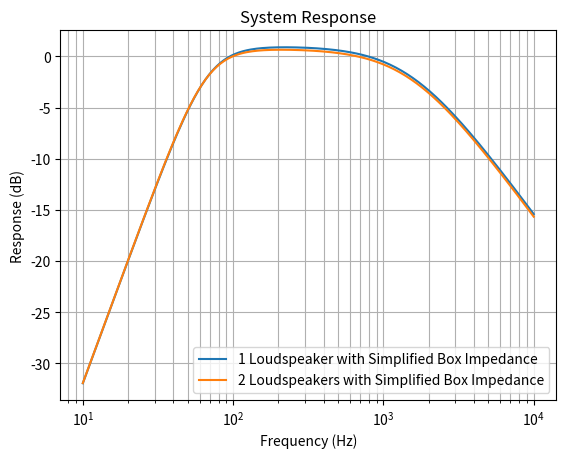
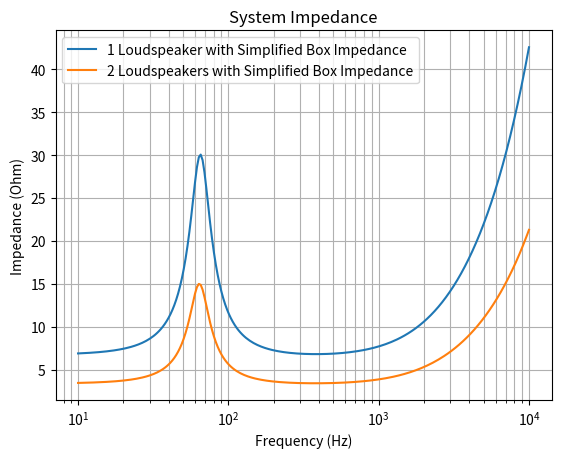

The matplotlib source for these figures, in order:
import matplotlib.pyplot as plt
import numpy as np
from scipy.special import j1


# Speed of sound propagation in air, m/s
SOUND_CELERITY = 343
# Air density, kg/m^3
R_0 = 1.18
# Molecular mean free path length between collisions
LM = 6 * 10 ** (-8)


class Loudspeaker:
    """Loudspeaker parameters class.

    Re: voice coil resistance, Ω
    Le: voice coil inductance, H
    e_g: voice coil height, V
    Qes: electrical Q factor
    Qms: mechanical Q factor
    fs: resonant frequency, Hz
    Vas: equivalent volume of compliance, m^3
    Qts: total Q factor
    Vab: volume of the enclosure, m^3
    Cms: mechanical compliance
    Mms: mechanical mass
    Bl: force factor
    pmax: maximum linear excursion
    Vmax: maximum volume displacement
    a: Diaphragm radius, m
    Sd: Diaphragm surface area, m^2
    Rms: Mechanical resistance
    """

    def __init__(self, lsp_par):
        """Initialize the loudspeaker object."""
        self.Re = lsp_par["Re"]
        self.Le = lsp_par["Le"]
        self.e_g = lsp_par["e_g"]
        self.Qes = lsp_par["Qes"]
        self.Qms = lsp_par["Qms"]
        self.fs = lsp_par["fs"]
        self.Vas = lsp_par["Vas"]
        self.Qts = lsp_par["Qts"]
        self.Cms = lsp_par["Cms"]
        self.Mms = lsp_par["Mms"]
        self.Bl = lsp_par["Bl"]
        if "a" in lsp_par:
            self.a = lsp_par["a"]
            self.Sd = np.pi * self.a**2
        if "Sd" in lsp_par:
            self.Sd = lsp_par["Sd"]  # diaphragm area in m^2
            self.a = np.sqrt(self.Sd / np.pi)  # radius of the diaphragm
        self.Rms = 1 / self.Qms * np.sqrt(self.Mms / self.Cms)


class BassReflexEnclosure:
    """Calculates the loudspeaker system frequency response and impedance."""

    def __init__(self, lsp_par, number_of_speakers):
        """Initialize a loudspeaker system object."""
        self.number_of_speakers = number_of_speakers

        # Parameters
        self.lsp = Loudspeaker(lsp_par)
        
        self.Va1 = 9.15 # volume of the enclosure without the volume of # lining material in m^3
        self.Va2 = 18.3 # volume of the enclosure without the volume of # lining material in m^3
        
        self.Vm1 = 3.05  # volume of the lining material in m^3
        self.Vm2 = 6.15  # volume of the lining material in m^3
        
        self.Vb1 = 12.2  # total volume of the enclosure in m^3
        self.Vb2 = 24.4  # total volume of the enclosure in m^3

        self.lx1 = 0.15  # width of the enclosure in m
        self.ly1 = 0.32  # height of the enclosure in m
        self.lz1 = 0.192  # depth of the enclosure in m
        
        self.lx2 = 0.15  # width of the enclosure in m
        self.ly2 = 0.635 # height of the enclosure in m
        self.lz2 = 0.192 # depth of the enclosure in m
        
        self.porosity = 0.99  # porosity
        self.P_0 = 10**5  # atmospheric pressure
        self.u = 0.03  # flow velocity in the material in m/s
        self.m = 1.86 * 10 ** (-5)  # viscosity coefficient in N.s/m^2
        self.r = 50 * 10 ** (-6)  # fiber diameter
        self.truncation_limit = 10  # Truncation limit for the double summation
        self.d = 0.064  # the thickness of the lining material
        
        # Values of coefficients (Table 7.1)
        self.a3 = 0.0858
        self.a4 = 0.175
        self.b3 = 0.7
        self.b4 = 0.59
        self.calculate_R_f()
        
        
    def calculate_R_f(self):
        """Calculate flow resistance of lining material, Eq. 7.8."""
        self.R_f = (
            (4 * self.m * (1 - self.porosity)) / (self.porosity * self.r**2)
        ) * (
            (1 - 4 / np.pi * (1 - self.porosity))
            / (2 + np.log((self.m * self.porosity) / (2 * self.r * R_0 * self.u)))
            + (6 / np.pi) * (1 - self.porosity)
        )    
        
    # Calculate simplified impedance of the box     
    def calculate_simplified_box_impedance_Zab(self, f, Va, Vm, lx, ly, B):
        Mab = float(B)*R_0/(np.pi * self.lsp.a)

        CAA = (Va*10**(-3))/(1.4*self.P_0)
        CAM = (Vm*10**(-3))/self.P_0
        
        Xab = 2*np.pi*f*Mab - 1 /(2*np.pi*f*(CAA + CAM))
        
        Ram = R_0* SOUND_CELERITY / (lx * ly) 
        
        Rab = Ram/ ((1+ Va/(1.4*Vm))**2 + (2*np.pi*f)**2 *Ram**2 * CAA**2)
        #print(Rab)
        
        Zab = 1*(Rab + 1j*Xab)
    
        return Zab
    
    
    def calculate_box_impedance_for_circular_piston_Zxy(self, f, x1, y1, lx, ly, lz):
        "Calculate the box impedance based on equation 7.131 for circular loudspeaker."

        # wave number k equation 7.11
        k = (2 * np.pi * f / SOUND_CELERITY) * (
            (1 + self.a3 * (self.R_f / f) ** self.b3)
            - 1j * self.a4 * (self.R_f / f) ** self.b4
        )

        Zs = R_0 * SOUND_CELERITY + self.P_0 / (1j * 2 * np.pi * f * self.d)

        sum_mn = 0
        for m in range(self.truncation_limit + 1):
            for n in range(self.truncation_limit + 1):
                kmn = np.sqrt(
                    k**2 - (m * np.pi / lx) ** 2 - (n * np.pi / ly) ** 2
                )
                delta_m0 = 1 if m == 0 else 0
                delta_n0 = 1 if n == 0 else 0
                term1 = (
                    (kmn * Zs) / (k * R_0 * SOUND_CELERITY) + 1j * np.tan(kmn * lz)
                ) / (
                    1
                    + 1j
                    * ((kmn * Zs) / (k * R_0 * SOUND_CELERITY))
                    * np.tan(kmn * lz)
                )
                term2 = (
                    (2 - delta_m0)
                    * (2 - delta_n0)
                    / (
                        kmn * (n**2 * lx**2 + m**2 * ly**2)
                        + delta_m0 * delta_n0
                    )
                )
                term3 = (
                    np.cos((m * np.pi * x1) / lx)
                    * np.cos((n * np.pi * y1) / ly)
                    * j1(
                        (
                            np.pi
                            * self.lsp.a
                            * np.sqrt(n**2 * lx**2 + m**2 * ly**2)
                        )
                        / (lx * ly)
                    )
                )
                term4 = (
                    np.cos((m * np.pi * x1) / lx)
                    * np.cos((n * np.pi * y1) / ly)
                    * j1(
                        (
                            np.pi
                            * self.lsp.a
                            * np.sqrt(n**2 * lx**2 + m**2 * ly**2)
                        )
                        / (lx * ly)
                    )
                )
                sum_mn += term1 * term2 * term3 * term4

        Zxy = (
            R_0
            * SOUND_CELERITY
            * (
                (self.lsp.Sd * self.lsp.Sd)
                / (lx * ly)
                * (
                    ((Zs / (R_0 * SOUND_CELERITY)) + 1j * np.tan(k * lz))
                    / (1 + 1j * ((Zs / (R_0 * SOUND_CELERITY)) * np.tan(k * lz)))
                )
                + 4 * k * self.lsp.a * self.lsp.a * lx * ly * sum_mn
            )
        ) / (self.lsp.Sd * self.lsp.Sd)

        return Zxy
    
    def calculate_impedance_response(self, frequencies):
        # Preallocate memory
        response = np.zeros_like(frequencies)
        Ze = np.zeros_like(frequencies)

        for i in range(len(frequencies)):
            # calculate the electrical impedance
            Z_e = self.lsp.Re + 1j * 2 * np.pi * frequencies[i] * self.lsp.Le

            # calculate the mechanical impedance
            Mmd = self.lsp.Mms - 16 * R_0 * self.lsp.a**3 / 3
            Z_md = (
                1j * 2 * np.pi * frequencies[i] * Mmd
                + self.lsp.Rms
                + 1 / (1j * 2 * np.pi * frequencies[i] * self.lsp.Cms)
            )

            # wave number k equation 7.11
            k = (2 * np.pi * frequencies[i] / SOUND_CELERITY) * (
                (1 + self.a3 * (self.R_f / frequencies[i]) ** self.b3)
                - 1j * self.a4 * (self.R_f / frequencies[i]) ** self.b4
            )

            # diaphrams radiation impedance based on equation 13.116 and 13.118
            R_s = R_0 * SOUND_CELERITY * k**2 * self.lsp.a**2
            X_s = (R_0 * SOUND_CELERITY * 8 * k * self.lsp.a)/(3 * np.pi)
            Z_a1 =  (R_s + 1j * X_s)
            
            if self.number_of_speakers == "one":
                Z_ab = self.calculate_simplified_box_impedance_Zab(
                    frequencies[i] , self.Va1, self.Vm1, self.lx1, self.ly1, B="0.46"
                )
                
                # Z_ab = self.calculate_box_impedance_for_circular_piston_Zxy(
                #     frequencies[i], 0.075, 11.5, 11.5, self.lx1, self.ly1, self.lz1
                # )   

                C = np.array([[1, 1/1* Z_e], [0, 1]])
                E = np.array([[0, 1* self.lsp.Bl], [1 / (1*self.lsp.Bl), 0]])
                D = np.array([[1, 1*Z_md], [0, 1]])
                M = np.array([[1* self.lsp.Sd, 0], [0, 1 / (1*self.lsp.Sd)]])
                F = np.array([[1, 1*Z_a1], [0, 1]])
                B = np.array([[1, 0], [1 / Z_ab, 1]])
                
                U_ref = ( 1* self.lsp.e_g * self.lsp.Bl * self.lsp.Sd) / ( 2 * np.pi * frequencies[i] * self.lsp.Mms * self.lsp.Re)
                
            elif self.number_of_speakers == "two":
                Z_ab = self.calculate_simplified_box_impedance_Zab(
                    frequencies[i] , self.Va2, self.Vm2, self.lx2, self.ly2, B="0.46"
                )
                
                C = np.array([[1, 1/2* Z_e], [0, 1]])
                E = np.array([[0, 1* self.lsp.Bl], [1 / (1*self.lsp.Bl), 0]])
                D = np.array([[1,2*Z_md], [0, 1]])
                M = np.array([[2* self.lsp.Sd, 0], [0, 1 / (2*self.lsp.Sd)]])
                F = np.array([[1, 2*Z_a1], [0, 1]])
                B = np.array([[1, 0], [1 / Z_ab, 1]])
                
                U_ref = ( 2* self.lsp.e_g * self.lsp.Bl * self.lsp.Sd) / ( 2 * np.pi * frequencies[i] * self.lsp.Mms * self.lsp.Re)


            A = np.dot(np.dot(np.dot(np.dot(np.dot(C, E), D), M), F), B)

            a11 = A[0, 0]
            #a12 = A[0, 1]
            a21 = A[1, 0]
            #a22 = A[1, 1]

            
            p_6 = self.lsp.e_g / a11
            U_c = p_6 / Z_ab
            response[i] = 20 * np.log10(float(abs(U_c)) / float(abs(U_ref)))
            Ze[i] = abs((a11) / (a21))
            
        return response, Ze
            

octave_steps = 24
frequencies_per_octave = octave_steps * np.log(2)
min_frequency = 10
max_frequency = 10000
num_points = int(octave_steps * np.log2(max_frequency / min_frequency)) + 1
frequencies = np.logspace(
    np.log2(min_frequency), np.log2(max_frequency), num=num_points, base=2
)

lsp_parameters = {
    "Re": 6.72,
    "Le": 0.00067,
    "e_g": 2.83,
    "Qes": 0.522,
    "Qms": 2.2,
    "fs": 39,
    "Sd": 0.012,
    "Vas": 21.6,
    "Qts": 0.44,
    "Cms": 0.00107,
    "Mms": 0.0156,
    "Bl": 6.59,
}

# Create an instance of the BassReflexEnclosure class
lsp_sys_1 = BassReflexEnclosure(lsp_parameters, "one")
lsp_sys_2 = BassReflexEnclosure(lsp_parameters, "two")

response_1, Ze_1 = lsp_sys_1.calculate_impedance_response(frequencies)
response_2, Ze_2 = lsp_sys_2.calculate_impedance_response(frequencies)


fig1, ax1 = plt.subplots()
ax1.semilogx(frequencies, response_1, label="1 Loudspeaker with Simplified Box Impedance")
ax1.semilogx(frequencies, response_2, label="2 Loudspeakers with Simplified Box Impedance")
ax1.set_xlabel("Frequency (Hz)")
ax1.set_ylabel("Response (dB)")
ax1.set_title("System Response")
ax1.grid(which="both")
ax1.legend()
fig1.show()
fig1.savefig("Closed_box_2_loudspeakers_responce.png")

fig2, ax2 = plt.subplots()
ax2.semilogx(frequencies, Ze_1, label="1 Loudspeaker with Simplified Box Impedance")
ax2.semilogx(frequencies, Ze_2, label="2 Loudspeakers with Simplified Box Impedance")
ax2.set_xlabel("Frequency (Hz)")
ax2.set_ylabel("Impedance (Ohm)")
ax2.set_title("System Impedance")
ax2.grid(which="both")
ax2.legend()
fig2.show()
fig2.savefig("Closed_box_2_loudspeakers_impedance.png")   